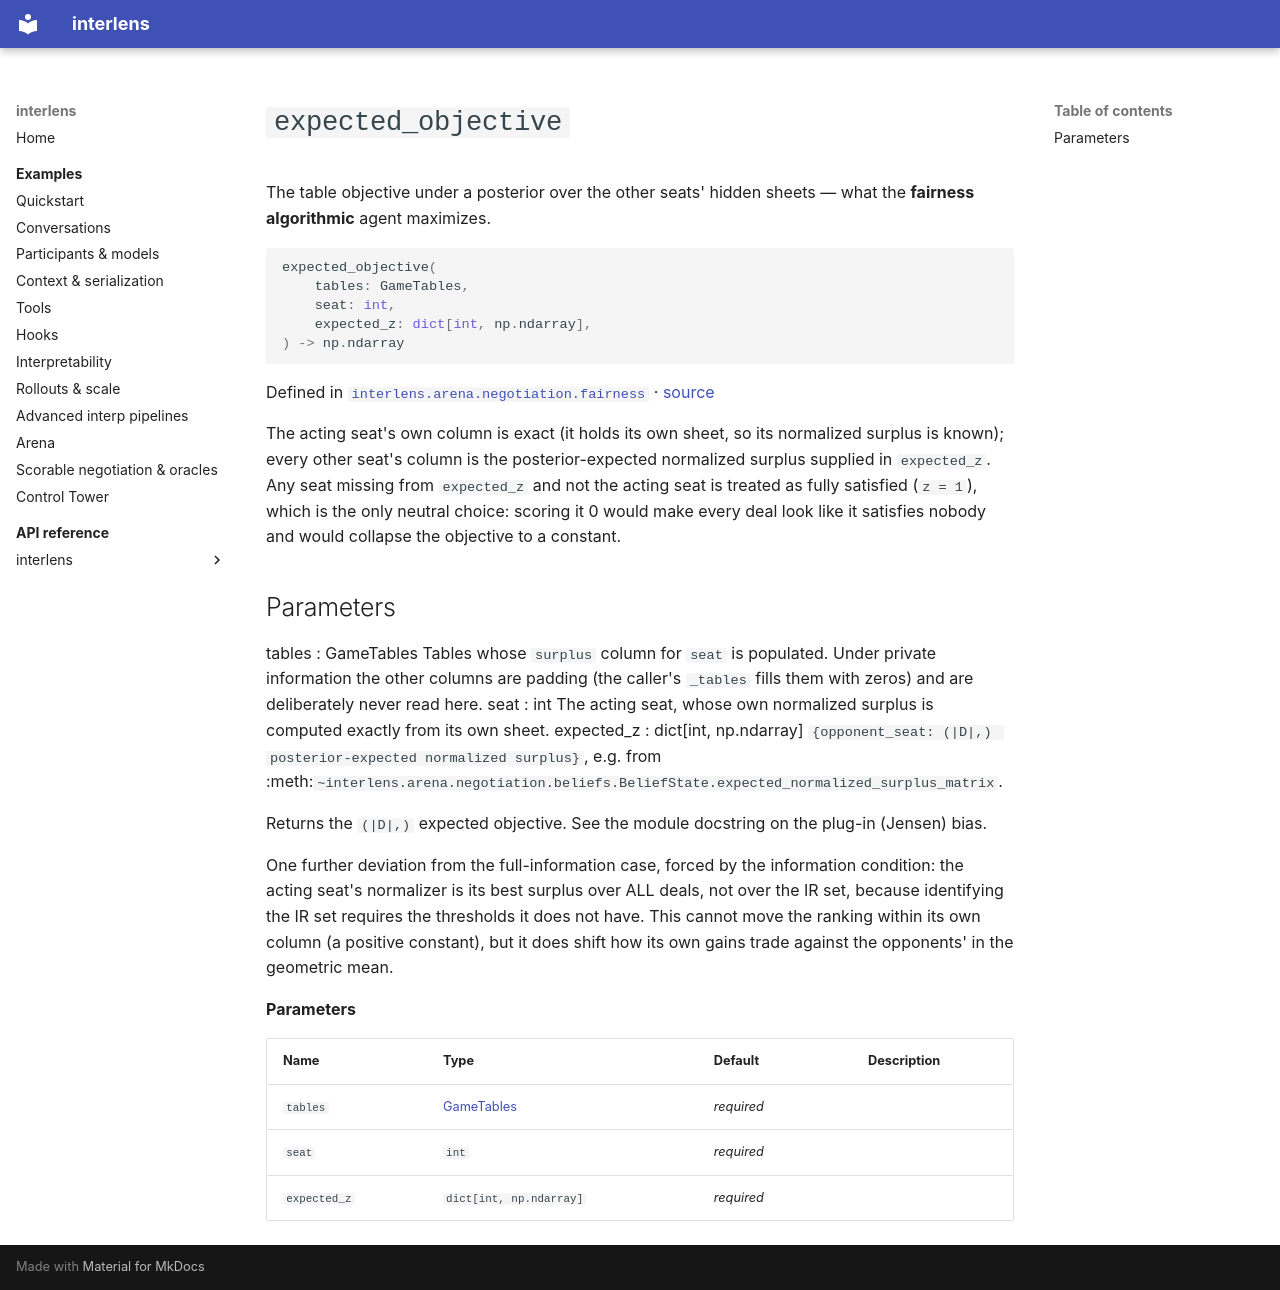

repository: Sid-MB/interlens · page: reference/interlens/arena/negotiation/fairness/expected_objective/index.html · generator: mkdocs

# `expected_objective`

The table objective under a posterior over the other seats' hidden sheets — what the **fairness algorithmic** agent maximizes.

```python
expected_objective(
	tables: GameTables,
	seat: int,
	expected_z: dict[int, np.ndarray],
) -> np.ndarray
```

Defined in [`interlens.arena.negotiation.fairness`](index.md) · [source](https://github.com/Sid-MB/interlens/blob/main/src/interlens/arena/negotiation/fairness.py#L131-L166)

The acting seat's own column is exact (it holds its own sheet, so its normalized surplus is known); every
other seat's column is the posterior-expected normalized surplus supplied in `expected_z`. Any seat
missing from `expected_z` and not the acting seat is treated as fully satisfied (`z = 1`), which is the
only neutral choice: scoring it 0 would make every deal look like it satisfies nobody and would collapse
the objective to a constant.

Parameters
----------
tables : GameTables
    Tables whose `surplus` column for `seat` is populated. Under private information the other columns
    are padding (the caller's `_tables` fills them with zeros) and are deliberately never read here.
seat : int
    The acting seat, whose own normalized surplus is computed exactly from its own sheet.
expected_z : dict[int, np.ndarray]
    `{opponent_seat: (|D|,) posterior-expected normalized surplus}`, e.g. from
    :meth:`~interlens.arena.negotiation.beliefs.BeliefState.expected_normalized_surplus_matrix`.

Returns the `(|D|,)` expected objective. See the module docstring on the plug-in (Jensen) bias.

One further deviation from the full-information case, forced by the information condition: the acting
seat's normalizer is its best surplus over ALL deals, not over the IR set, because identifying the IR set
requires the thresholds it does not have. This cannot move the ranking within its own column (a positive
constant), but it does shift how its own gains trade against the opponents' in the geometric mean.

**Parameters**

| Name | Type | Default | Description |
|---|---|---|---|
| `tables` | [GameTables](../oracle_context/GameTables.md) | *required* |  |
| `seat` | `int` | *required* |  |
| `expected_z` | `dict[int, np.ndarray]` | *required* |  |
